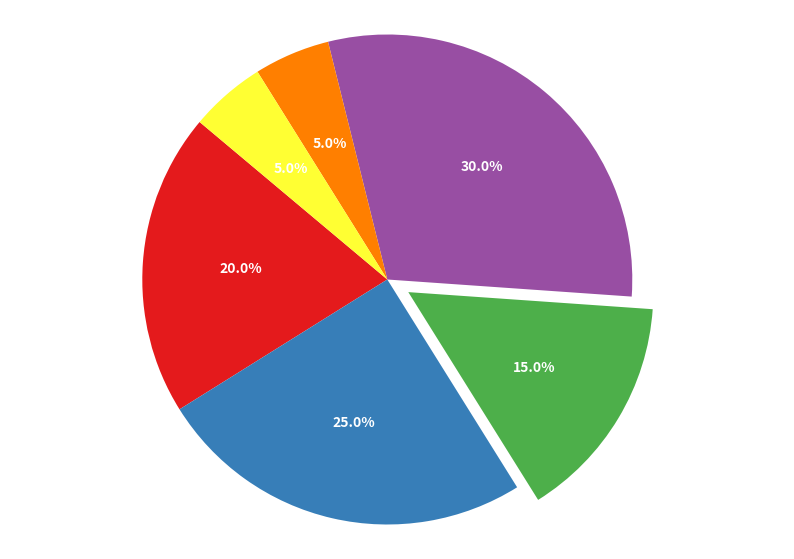

Here is the Python script that generated this plot:
import matplotlib.pyplot as plt
import numpy as np

zone_acres = np.array([20, 25, 15, 30, 5, 5])
# New set of colors to replace the original ones
colors = ['#e41a1c', '#377eb8', '#4daf4a', '#984ea3', '#ff7f00', '#ffff33']
explode = (0, 0, 0.1, 0, 0, 0)

fig, ax = plt.subplots(figsize=(10, 7))
wedges, texts, autotexts = ax.pie(
    zone_acres, 
    explode=explode, 
    colors=colors,
    autopct='%1.1f%%', 
    startangle=140
)

for autotext in autotexts:
    autotext.set_color('white')
    autotext.set_fontsize(10)
    autotext.set_weight('bold')

ax.axis('equal')

plt.show()
